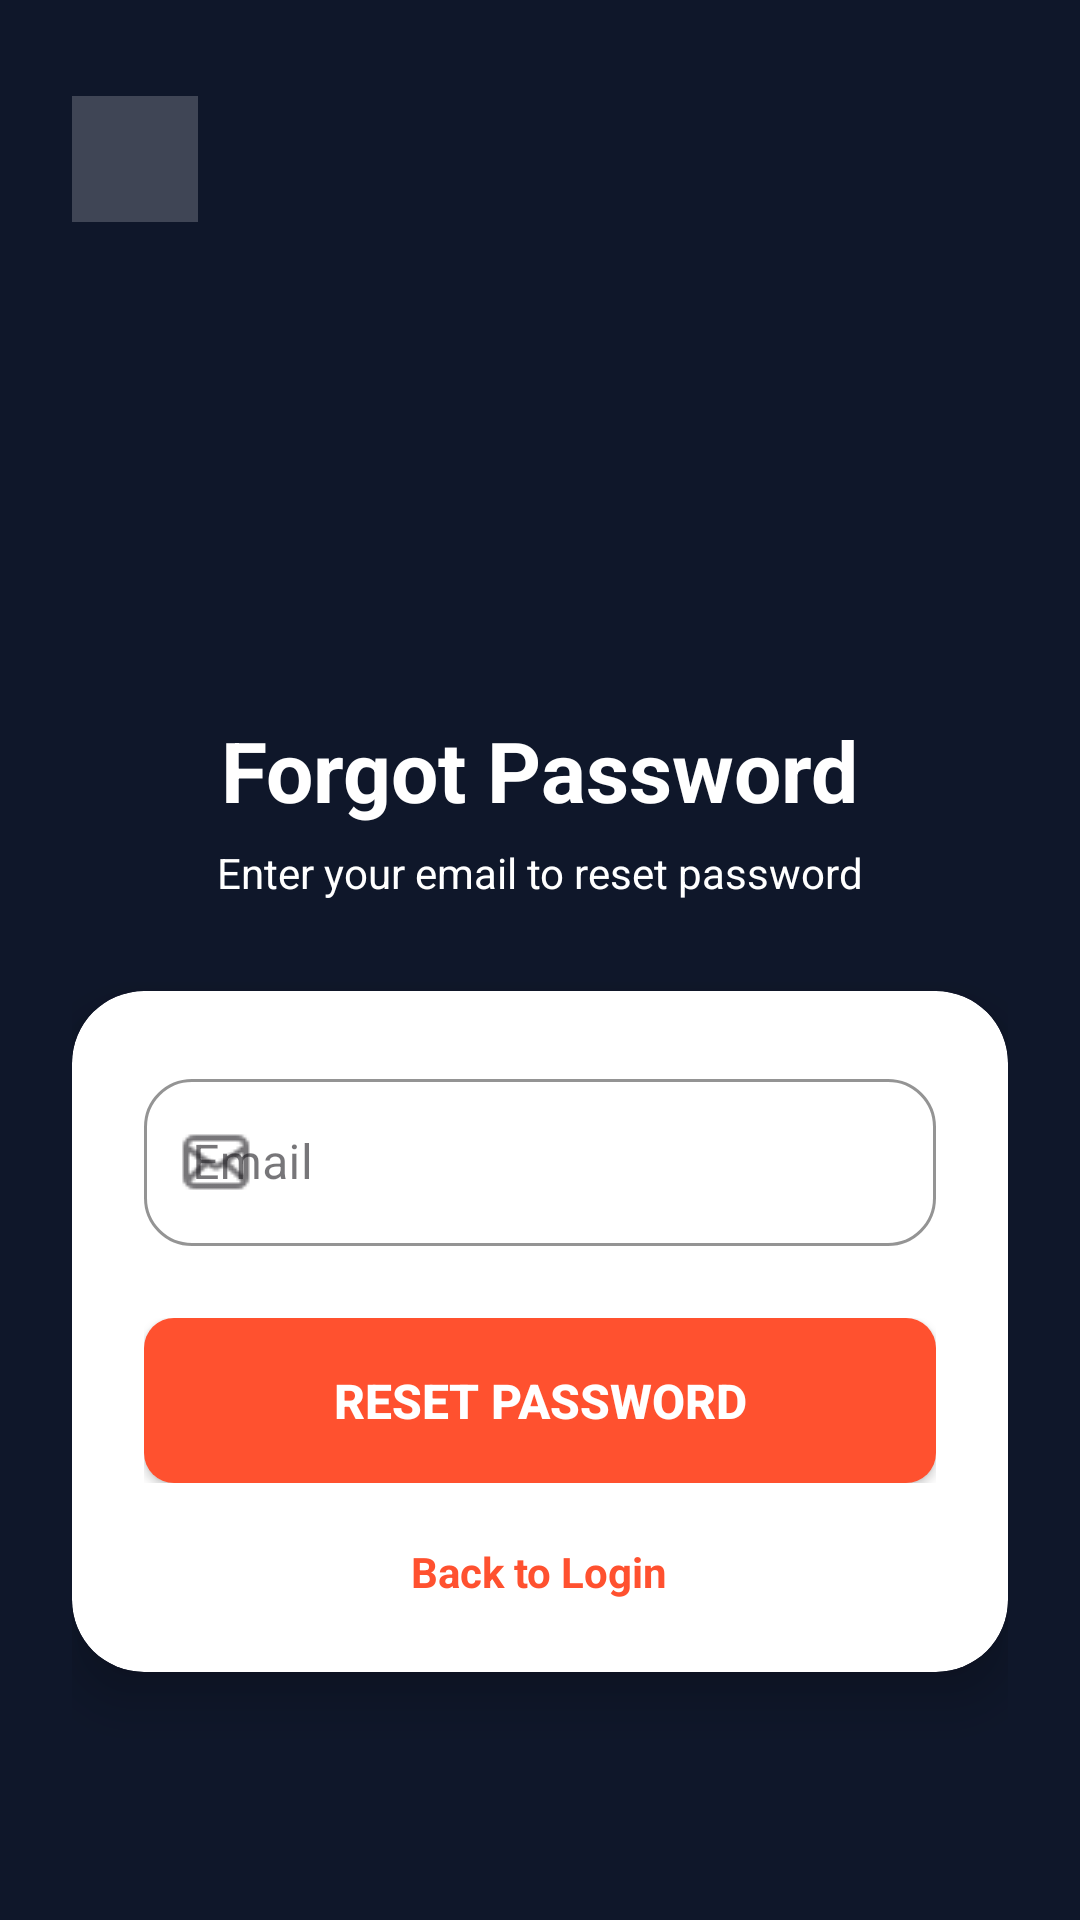

This screen was rendered from an Android layout file. Write that file and the resources it references.
<!-- AndroidManifest.xml: application theme Theme.MovieZone -->
<!-- res/layout/fragment_forgot_pwd.xml -->
<?xml version="1.0" encoding="utf-8"?>
<FrameLayout xmlns:android="http://schemas.android.com/apk/res/android"
    xmlns:app="http://schemas.android.com/apk/res-auto"
    xmlns:tools="http://schemas.android.com/tools"
    android:layout_width="match_parent"
    android:layout_height="match_parent"
    android:background="#0F172A"
    tools:context=".app.ui.auth.ForgotPwdFragment">

    <androidx.core.widget.NestedScrollView
        android:layout_width="match_parent"
        android:layout_height="match_parent"
        android:fillViewport="true">

        <androidx.constraintlayout.widget.ConstraintLayout
            android:layout_width="match_parent"
            android:layout_height="wrap_content"
            android:padding="24dp">

            <ImageView
                android:id="@+id/backBtn"
                android:layout_width="42dp"
                android:layout_height="42dp"
                android:layout_marginTop="8dp"
                android:background="@color/grey"
                android:padding="10dp"
                android:src="@drawable/back"
                android:tint="@android:color/white"
                app:layout_constraintStart_toStartOf="parent"
                app:layout_constraintTop_toTopOf="parent" />

            
            <ImageView
                android:id="@+id/logo"
                android:layout_width="120dp"
                android:layout_height="120dp"
                android:layout_marginTop="28dp"
                android:src="@drawable/splash"
                app:layout_constraintEnd_toEndOf="parent"
                app:layout_constraintStart_toStartOf="parent"
                app:layout_constraintTop_toBottomOf="@id/backBtn" />


            <TextView
                android:id="@+id/title"
                android:layout_width="wrap_content"
                android:layout_height="wrap_content"
                android:layout_marginTop="16dp"
                android:text="Forgot Password"
                android:textColor="@android:color/white"
                android:textSize="28sp"
                android:textStyle="bold"
                app:layout_constraintEnd_toEndOf="parent"
                app:layout_constraintStart_toStartOf="parent"
                app:layout_constraintTop_toBottomOf="@id/logo" />


            <TextView
                android:id="@+id/subtitle"
                android:layout_width="wrap_content"
                android:layout_height="wrap_content"
                android:layout_marginTop="6dp"
                android:text="Enter your email to reset password"
                android:textColor="@color/white"
                android:textSize="14sp"
                app:layout_constraintEnd_toEndOf="parent"
                app:layout_constraintStart_toStartOf="parent"
                app:layout_constraintTop_toBottomOf="@id/title" />

            
            <androidx.cardview.widget.CardView
                android:id="@+id/card"
                android:layout_width="0dp"
                android:layout_height="wrap_content"
                android:layout_marginTop="30dp"
                app:cardBackgroundColor="@android:color/white"
                app:cardCornerRadius="24dp"
                app:cardElevation="10dp"
                app:layout_constraintEnd_toEndOf="parent"
                app:layout_constraintStart_toStartOf="parent"
                app:layout_constraintTop_toBottomOf="@id/subtitle">

                <LinearLayout
                    android:layout_width="match_parent"
                    android:layout_height="wrap_content"
                    android:orientation="vertical"
                    android:padding="24dp">

                    
                    <com.google.android.material.textfield.TextInputLayout
                        android:id="@+id/emailLayout"
                        style="@style/Widget.MaterialComponents.TextInputLayout.OutlinedBox"
                        android:layout_width="match_parent"
                        android:layout_height="wrap_content"
                        android:hint="Email"
                        app:boxBackgroundColor="@color/white"
                        app:boxCornerRadiusTopStart="16dp"
                        app:boxCornerRadiusTopEnd="16dp"
                        app:boxCornerRadiusBottomStart="16dp"
                        app:boxCornerRadiusBottomEnd="16dp"
                        app:boxStrokeColor="@color/orange"
                        app:startIconDrawable="@drawable/ic_mail"
                        app:errorIconDrawable="@null">

                        <com.google.android.material.textfield.TextInputEditText
                            android:id="@+id/emailEdt"
                            android:layout_width="match_parent"
                            android:layout_height="wrap_content"
                            android:inputType="textEmailAddress"
                            android:textColor="@android:color/black" />

                    </com.google.android.material.textfield.TextInputLayout>


                    <FrameLayout
                        android:layout_width="match_parent"
                        android:layout_height="55dp"
                        android:layout_marginTop="24dp">

                        <androidx.appcompat.widget.AppCompatButton
                            android:id="@+id/resetBtn"
                            android:layout_width="match_parent"
                            android:layout_height="match_parent"
                            android:background="@drawable/btn_shape"
                            android:backgroundTint="@color/orange"
                            android:text="RESET PASSWORD"
                            android:textAllCaps="false"
                            android:textColor="@android:color/white"
                            android:textSize="16sp"
                            android:textStyle="bold" />

                        <ProgressBar
                            android:id="@+id/progressBar"
                            android:layout_width="28dp"
                            android:layout_height="28dp"
                            android:layout_gravity="center"
                            android:visibility="gone" />

                    </FrameLayout>
                    <TextView
                        android:id="@+id/backToLogin"
                        android:layout_width="wrap_content"
                        android:layout_height="wrap_content"
                        android:layout_gravity="center"
                        android:layout_marginTop="20dp"
                        android:text="Back to Login"
                        android:textColor="@color/orange"
                        android:textStyle="bold" />

                </LinearLayout>

            </androidx.cardview.widget.CardView>

        </androidx.constraintlayout.widget.ConstraintLayout>

    </androidx.core.widget.NestedScrollView>

</FrameLayout>
<!-- resources referenced by this layout -->
<resources>
  <color name="grey">#33FFFFFF</color>
  <color name="orange">#FF512F </color>
  <color name="white">#FFFFFFFF</color>
  <!-- drawable btn_shape (drawable) -->
  <?xml version="1.0" encoding="utf-8"?>
  <shape xmlns:android="http://schemas.android.com/apk/res/android">
      <solid android:color="@color/orange"/>,
      <corners android:radius="10dp"/>
  
  </shape>
  <!-- drawable ic_mail: png bitmap (drawable, 397 bytes) -->
  <style name="Theme.MovieZone" parent="Base.Theme.MovieZone" />
  <style name="Base.Theme.MovieZone" parent="Theme.Material3.DayNight.NoActionBar">
          
          
      </style>
</resources>
